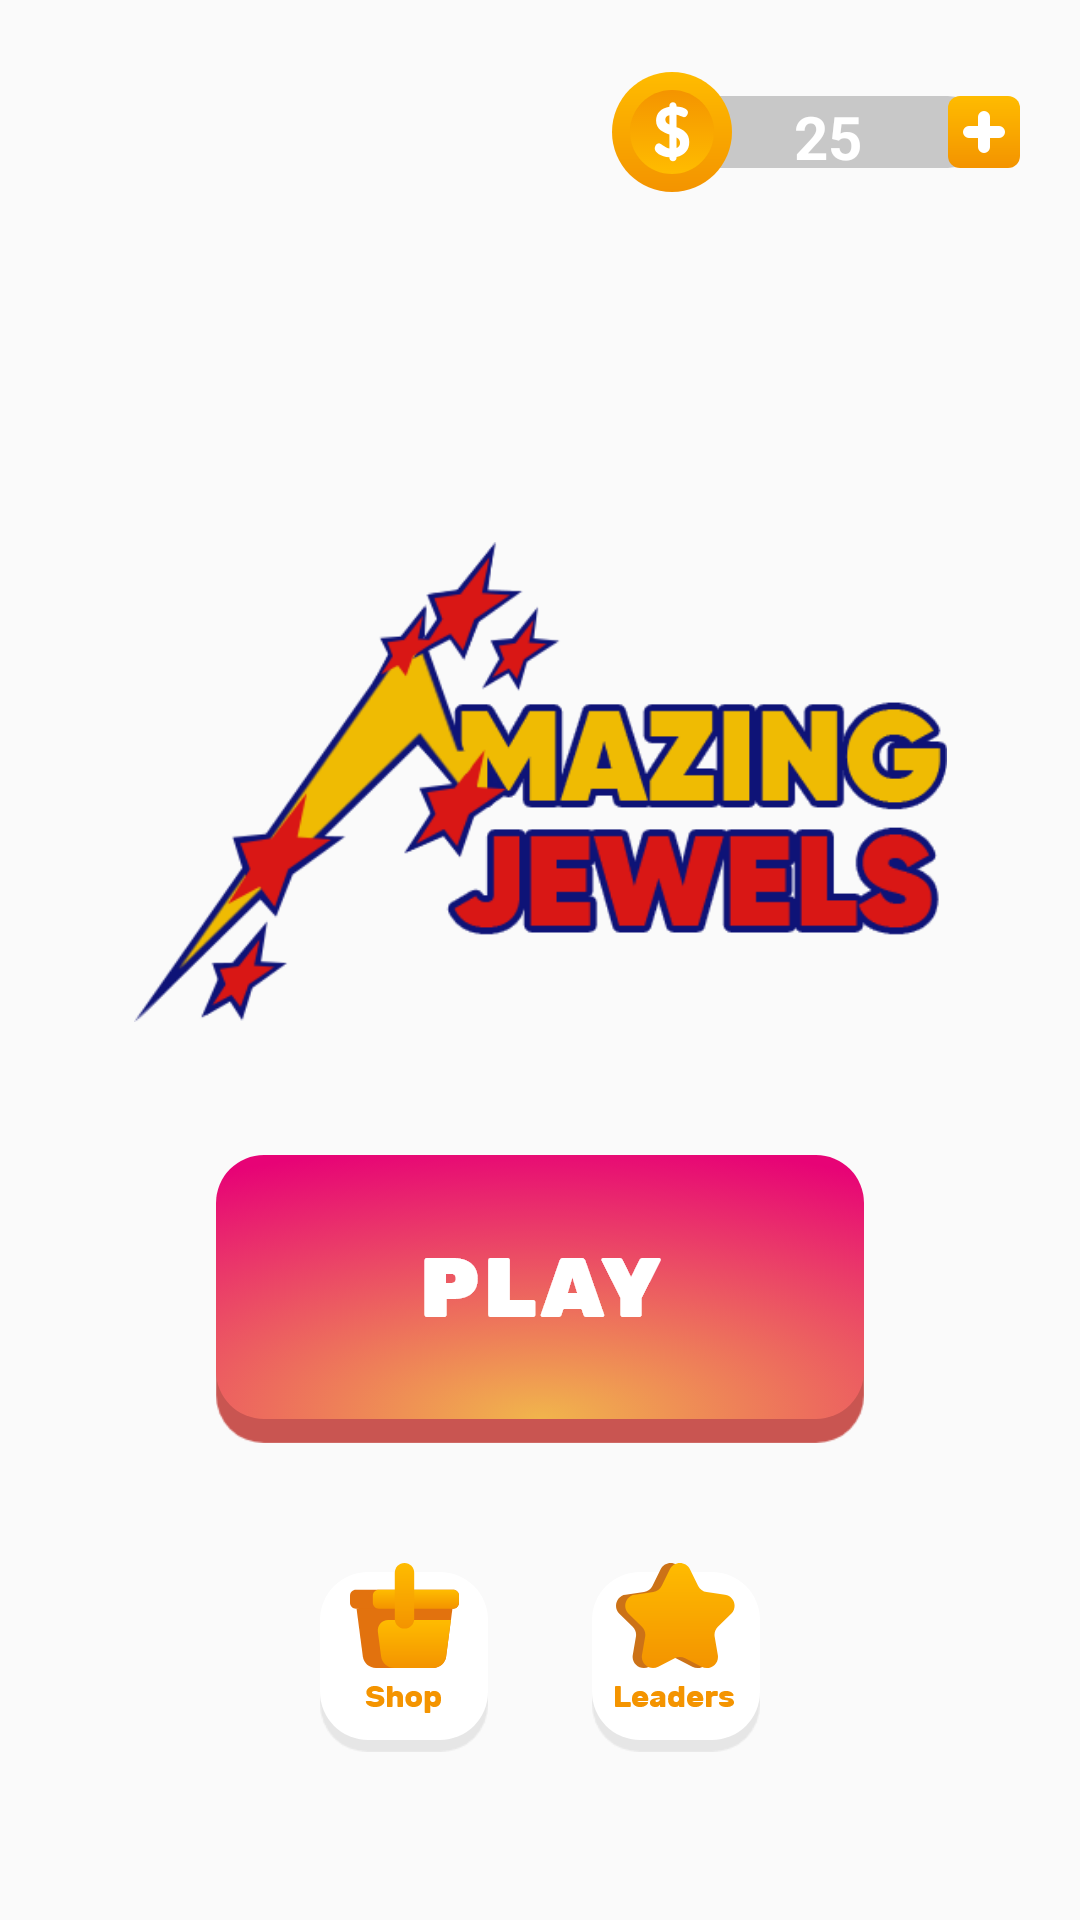

The Android layout XML behind this screen, and the referenced resources:
<!-- AndroidManifest.xml: application theme AppTheme -->
<!-- res/layout/start_fragment.xml -->
<?xml version="1.0" encoding="utf-8"?>
<android.support.constraint.ConstraintLayout
    xmlns:app="http://schemas.android.com/apk/res-auto"
    xmlns:android="http://schemas.android.com/apk/res/android"
    android:paddingBottom="56dp"
    android:layout_width="match_parent"
    android:layout_height="match_parent">


    <TextView
        android:id="@+id/count_coin"
        android:layout_width="104dp"
        android:layout_height="24dp"
        android:textAlignment="center"
        android:background="@drawable/shop_card_bg"
        app:layout_constraintTop_toTopOf="parent"
        app:layout_constraintEnd_toEndOf="parent"
        android:layout_margin="32dp"
        android:text="25"
        android:textSize="20sp"
        android:textColor="@color/white"
        android:textStyle="bold"/>

    <ImageView
        android:src="@drawable/inc_coin"
        app:layout_constraintTop_toTopOf="@id/count_coin"
        app:layout_constraintBottom_toBottomOf="@id/count_coin"
        app:layout_constraintStart_toStartOf="@id/count_coin"
        app:layout_constraintEnd_toStartOf="@id/count_coin"
        android:layout_width="wrap_content"
        android:layout_height="wrap_content" />

    <ImageButton
        android:id="@+id/add_btn"
        android:background="@color/transparent"
        app:layout_constraintTop_toTopOf="@id/count_coin"
        app:layout_constraintBottom_toBottomOf="@id/count_coin"
        app:layout_constraintStart_toEndOf="@id/count_coin"
        app:layout_constraintEnd_toEndOf="@id/count_coin"
        android:src="@drawable/btn_add"
        android:layout_width="wrap_content"
        android:layout_height="wrap_content" />


    <ImageView
        android:id="@+id/logo"
        android:src="@drawable/logo"
        app:layout_constraintStart_toStartOf="parent"
        app:layout_constraintEnd_toEndOf="parent"
        app:layout_constraintBottom_toTopOf="@id/shop_btn"
        app:layout_constraintTop_toTopOf="parent"
        android:paddingTop="80dp"
        android:paddingBottom="80dp"
        android:layout_width="wrap_content"
        android:layout_height="wrap_content" />

    <ImageButton
        android:id="@+id/play_btn"
        android:background="@color/transparent"
        android:src="@drawable/btn_play"
        app:layout_constraintStart_toStartOf="parent"
        app:layout_constraintEnd_toEndOf="parent"
        app:layout_constraintBottom_toTopOf="@id/shop_btn"
        android:layout_marginBottom="40dp"
        android:layout_width="wrap_content"
        android:layout_height="wrap_content" />


    <ImageButton
        android:id="@+id/shop_btn"
        android:background="@color/transparent"
        android:src="@drawable/btn_shop"

        app:layout_constraintBottom_toBottomOf="parent"
        app:layout_constraintStart_toStartOf="@id/play_btn"
        app:layout_constraintEnd_toStartOf="@id/leaderboard_btn"
        android:layout_width="wrap_content"
        android:layout_height="wrap_content" />
    <ImageButton
        android:id="@+id/leaderboard_btn"
        android:background="@color/transparent"
        android:src="@drawable/btn_leaders"
        app:layout_constraintTop_toTopOf="@id/shop_btn"
        app:layout_constraintStart_toEndOf="@id/shop_btn"
        app:layout_constraintEnd_toEndOf="@id/play_btn"
        android:layout_width="wrap_content"
        android:layout_height="wrap_content" />

</android.support.constraint.ConstraintLayout>
<!-- resources referenced by this layout -->
<resources>
  <color name="transparent">@null</color>
  <color name="white">#fff</color>
  <!-- drawable btn_add: png bitmap (drawable-hdpi, 610 bytes) -->
  <!-- drawable btn_leaders: png bitmap (drawable-hdpi, 3665 bytes) -->
  <!-- drawable btn_play: png bitmap (drawable-hdpi, 25558 bytes) -->
  <!-- drawable btn_shop: png bitmap (drawable-hdpi, 2998 bytes) -->
  <!-- drawable inc_coin: png bitmap (drawable-hdpi, 2569 bytes) -->
  <!-- drawable logo: png bitmap (drawable-hdpi, 38363 bytes) -->
  <!-- drawable shop_card_bg (drawable) -->
  <?xml version="1.0" encoding="utf-8"?>
  <selector
      xmlns:android="http://schemas.android.com/apk/res/android">
      <item>
          <shape android:shape="rectangle">
              <solid android:color="@color/black"/>
              <corners android:radius="16dp" />
          </shape>
      </item>
  </selector>
  <style name="AppTheme" parent="Theme.AppCompat.Light.NoActionBar">
          <item name="android:windowNoTitle">true</item>
          <item name="android:windowActionBar">false</item>
          <item name="android:windowFullscreen">true</item>
          <item name="android:windowContentOverlay">@null</item>
  
          
          <item name="colorPrimary">@color/colorPrimary</item>
          <item name="colorPrimaryDark">@color/colorPrimaryDark</item>
          <item name="colorAccent">@color/colorAccent</item>
      </style>
  <color name="black">#33000000</color>
  <color name="colorPrimary">#008577</color>
  <color name="colorPrimaryDark">#00574B</color>
  <color name="colorAccent">@color/halfWhite</color>
  <color name="halfWhite">#80FFFFFF</color>
</resources>
